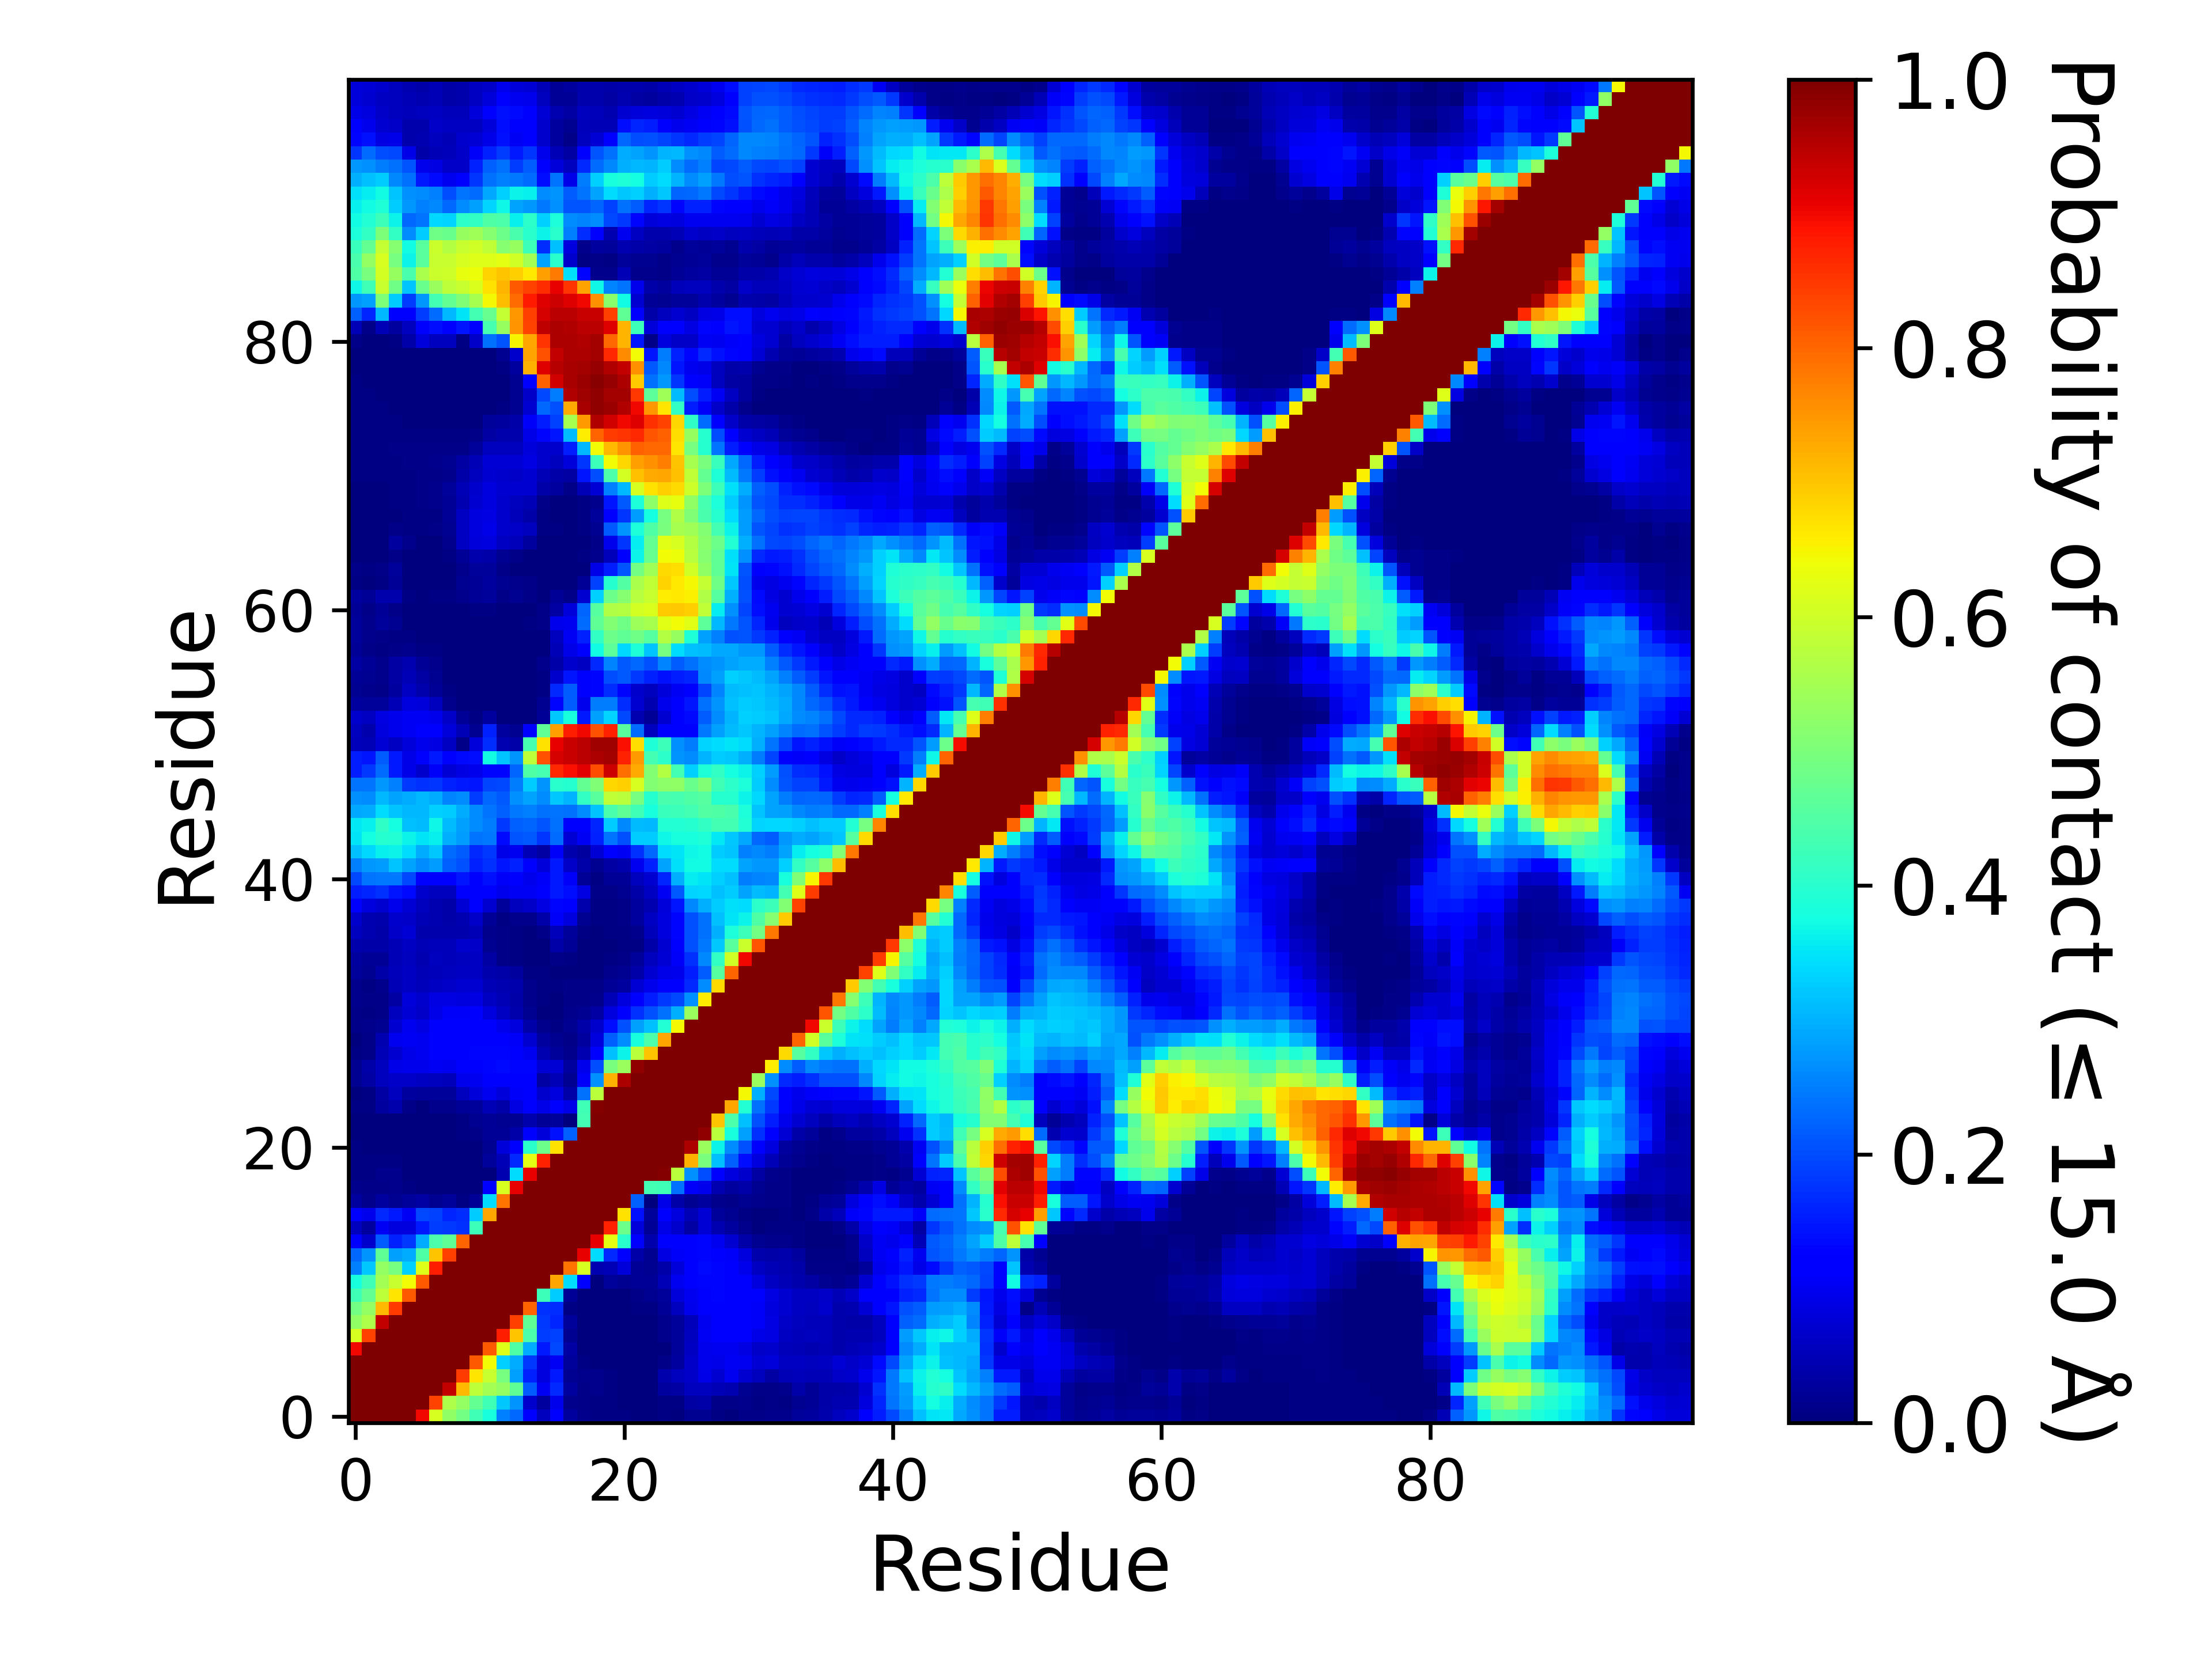

Source data for this figure (header and first rows):
, 1, 2, 3, 4, 5, 6, 7, 8, 9, 10, 11, 12, 13, 14, 15, 16, 17, 18, 19, 20, 21, 22, 23
1, 1.0, 1.0, 1.0, 1.0, 1.0, 0.9008, 0.6094, 0.5244, 0.4891, 0.4295, 0.3824, 0.2522, 0.2303, 0.1131, 0.05486, 0.1202, 0.02933, 0.01265, 0.007245, 0.005655, 0.00412, 0.002285, 0.002155
2, 1.0, 1.0, 1.0, 1.0, 1.0, 1.0, 0.8394, 0.5596, 0.5301, 0.4688, 0.4279, 0.3205, 0.2705, 0.06692, 0.02799, 0.09764, 0.0129, 0.00953, 0.004935, 0.00403, 0.001875, 0.00077, 0.00064
3, 1.0, 1.0, 1.0, 1.0, 1.0, 1.0, 1.0, 0.9378, 0.7125, 0.5796, 0.5473, 0.5286, 0.4662, 0.2164, 0.1052, 0.1657, 0.02866, 0.01155, 0.01178, 0.005625, 0.00171, 0.00102, 0.001615
4, 1.0, 1.0, 1.0, 1.0, 1.0, 1.0, 1.0, 1.0, 0.8458, 0.6652, 0.5925, 0.4939, 0.2829, 0.1597, 0.08465, 0.1484, 0.01862, 0.01503, 0.01514, 0.0067, 0.001525, 0.00045, 0.000585
5, 1.0, 1.0, 1.0, 1.0, 1.0, 1.0, 1.0, 1.0, 1.0, 0.8145, 0.6438, 0.3287, 0.2965, 0.1808, 0.08545, 0.1026, 0.02474, 0.006395, 0.00181, 0.00144, 0.001215, 0.00049, 0.00036
6, 0.9008, 1.0, 1.0, 1.0, 1.0, 1.0, 1.0, 1.0, 1.0, 1.0, 0.8155, 0.6211, 0.4466, 0.2961, 0.1493, 0.1987, 0.03168, 0.00241, 4.9999750001249995e-06, 0.0002, 8.499957500212499e-05, 3.4999825000875e-05, 2.9999850000749997e-05
7, 0.6094, 0.8394, 1.0, 1.0, 1.0, 1.0, 1.0, 1.0, 1.0, 1.0, 1.0, 0.8772, 0.6996, 0.4424, 0.1862, 0.1887, 0.0181, 0.001215, 0.000115, 0.00025, 0.000535, 0.000435, 0.000465
8, 0.5244, 0.5596, 0.9378, 1.0, 1.0, 1.0, 1.0, 1.0, 1.0, 1.0, 1.0, 1.0, 0.8399, 0.4666, 0.1805, 0.1621, 0.02581, 0.000895, 6.999965000175e-05, 0.000165, 0.000435, 0.00023, 0.000155
9, 0.4891, 0.5301, 0.7125, 0.8458, 1.0, 1.0, 1.0, 1.0, 1.0, 1.0, 1.0, 1.0, 1.0, 0.8027, 0.1741, 0.1717, 0.005385, 0.001495, 0.000675, 0.002915, 0.000785, 0.004615, 0.006635
10, 0.4295, 0.4688, 0.5796, 0.6652, 0.8145, 1.0, 1.0, 1.0, 1.0, 1.0, 1.0, 1.0, 1.0, 1.0, 0.4233, 0.3262, 0.02145, 0.00297, 0.00053, 0.003475, 0.00158, 0.01167, 0.01788
11, 0.3824, 0.4279, 0.5473, 0.5925, 0.6438, 0.8155, 1.0, 1.0, 1.0, 1.0, 1.0, 1.0, 1.0, 1.0, 1.0, 0.7306, 0.3428, 0.1278, 0.002865, 0.02575, 0.01784, 0.02212, 0.02191
12, 0.2522, 0.3205, 0.5286, 0.4939, 0.3287, 0.6211, 0.8772, 1.0, 1.0, 1.0, 1.0, 1.0, 1.0, 1.0, 1.0, 1.0, 0.7882, 0.6123, 0.04406, 0.0498, 0.08076, 0.01956, 0.01577
13, 0.2303, 0.2705, 0.4662, 0.2829, 0.2965, 0.4466, 0.6996, 0.8399, 1.0, 1.0, 1.0, 1.0, 1.0, 1.0, 1.0, 1.0, 1.0, 0.9094, 0.3399, 0.1669, 0.1147, 0.03705, 0.01881
14, 0.1131, 0.06692, 0.2164, 0.1597, 0.1808, 0.2961, 0.4424, 0.4666, 0.8027, 1.0, 1.0, 1.0, 1.0, 1.0, 1.0, 1.0, 1.0, 1.0, 0.9073, 0.6261, 0.4011, 0.1241, 0.04117
15, 0.05486, 0.02799, 0.1052, 0.08465, 0.08545, 0.1493, 0.1862, 0.1805, 0.1741, 0.4233, 1.0, 1.0, 1.0, 1.0, 1.0, 1.0, 1.0, 1.0, 1.0, 0.8738, 0.4836, 0.08174, 0.01972
16, 0.1202, 0.09764, 0.1657, 0.1484, 0.1026, 0.1987, 0.1887, 0.1621, 0.1717, 0.3262, 0.7306, 1.0, 1.0, 1.0, 1.0, 1.0, 1.0, 1.0, 1.0, 1.0, 0.668, 0.1431, 0.02626
17, 0.02933, 0.0129, 0.02866, 0.01862, 0.02474, 0.03168, 0.0181, 0.02581, 0.005385, 0.02145, 0.3428, 0.7882, 1.0, 1.0, 1.0, 1.0, 1.0, 1.0, 1.0, 1.0, 1.0, 0.2196, 0.003245
18, 0.01265, 0.00953, 0.01155, 0.01503, 0.006395, 0.00241, 0.001215, 0.000895, 0.001495, 0.00297, 0.1278, 0.6123, 0.9094, 1.0, 1.0, 1.0, 1.0, 1.0, 1.0, 1.0, 1.0, 1.0, 0.432
19, 0.007245, 0.004935, 0.01178, 0.01514, 0.00181, 4.9999750001249995e-06, 0.000115, 6.999965000175e-05, 0.000675, 0.00053, 0.002865, 0.04406, 0.3399, 0.9073, 1.0, 1.0, 1.0, 1.0, 1.0, 1.0, 1.0, 1.0, 1.0
20, 0.005655, 0.00403, 0.005625, 0.0067, 0.00144, 0.0002, 0.00025, 0.000165, 0.002915, 0.003475, 0.02575, 0.0498, 0.1669, 0.6261, 0.8738, 1.0, 1.0, 1.0, 1.0, 1.0, 1.0, 1.0, 1.0
21, 0.00412, 0.001875, 0.00171, 0.001525, 0.001215, 8.499957500212499e-05, 0.000535, 0.000435, 0.000785, 0.00158, 0.01784, 0.08076, 0.1147, 0.4011, 0.4836, 0.668, 1.0, 1.0, 1.0, 1.0, 1.0, 1.0, 1.0
22, 0.002285, 0.00077, 0.00102, 0.00045, 0.00049, 3.4999825000875e-05, 0.000435, 0.00023, 0.004615, 0.01167, 0.02212, 0.01956, 0.03705, 0.1241, 0.08174, 0.1431, 0.2196, 1.0, 1.0, 1.0, 1.0, 1.0, 1.0
23, 0.002155, 0.00064, 0.001615, 0.000585, 0.00036, 2.9999850000749997e-05, 0.000465, 0.000155, 0.006635, 0.01788, 0.02191, 0.01577, 0.01881, 0.04117, 0.01972, 0.02626, 0.003245, 0.432, 1.0, 1.0, 1.0, 1.0, 1.0
24, 0.006625, 0.00618, 0.0287, 0.04165, 0.00957, 0.002855, 0.01494, 0.01357, 0.02313, 0.02705, 0.04876, 0.0381, 0.08773, 0.1128, 0.09197, 0.1194, 0.09216, 0.427, 0.9932, 1.0, 1.0, 1.0, 1.0
25, 0.00319, 0.00453, 0.03441, 0.05477, 0.02862, 0.0252, 0.02572, 0.02347, 0.05772, 0.08109, 0.09903, 0.07893, 0.1067, 0.117, 0.06799, 0.08502, 0.03804, 0.2358, 0.5758, 0.9965, 1.0, 1.0, 1.0
26, 0.01839, 0.03217, 0.05515, 0.06296, 0.06257, 0.05887, 0.05786, 0.05381, 0.09419, 0.101, 0.1114, 0.1097, 0.1101, 0.1133, 0.03416, 0.04878, 0.01876, 0.1066, 0.2683, 0.7218, 0.9602, 1.0, 1.0
27, 0.01864, 0.03754, 0.05656, 0.09076, 0.09571, 0.09713, 0.1034, 0.09984, 0.1122, 0.1201, 0.1317, 0.1356, 0.1299, 0.1293, 0.0749, 0.07491, 0.02999, 0.09748, 0.2016, 0.4966, 0.5352, 0.9805, 1.0
28, 0.00435, 0.01039, 0.04786, 0.0706, 0.09309, 0.09944, 0.1124, 0.1115, 0.1202, 0.1299, 0.1324, 0.1297, 0.1232, 0.1001, 0.04674, 0.0248, 0.01193, 0.04639, 0.1138, 0.3126, 0.3638, 0.5747, 0.7024
29, 0.003905, 0.01037, 0.04299, 0.09823, 0.1018, 0.1004, 0.11, 0.113, 0.1179, 0.1239, 0.1255, 0.1172, 0.1078, 0.07301, 0.03009, 0.01744, 0.00998, 0.03067, 0.08274, 0.22, 0.2631, 0.3824, 0.4417
30, 0.0091, 0.01225, 0.01897, 0.0713, 0.0994, 0.08673, 0.1095, 0.1146, 0.1179, 0.1219, 0.113, 0.09423, 0.08325, 0.03714, 0.01356, 0.00767, 0.01624, 0.0374, 0.0694, 0.1372, 0.2057, 0.2839, 0.3129
31, 0.00897, 0.00769, 0.008235, 0.05634, 0.07748, 0.06629, 0.09372, 0.1066, 0.1074, 0.1099, 0.08568, 0.06018, 0.0398, 0.01738, 0.003765, 0.00181, 0.01446, 0.01855, 0.03235, 0.08242, 0.1207, 0.1732, 0.2044
32, 0.01448, 0.01038, 0.01164, 0.03369, 0.08112, 0.06647, 0.08828, 0.08934, 0.08539, 0.08917, 0.06005, 0.05, 0.03685, 0.01245, 0.00632, 0.0039, 0.00801, 0.009335, 0.01324, 0.04712, 0.08577, 0.1199, 0.1552
33, 0.0144, 0.007715, 0.01292, 0.04713, 0.06209, 0.052, 0.05996, 0.06546, 0.07304, 0.07288, 0.04875, 0.04673, 0.04208, 0.01536, 0.007485, 0.007345, 0.01137, 0.008245, 0.01095, 0.02111, 0.02933, 0.07677, 0.09579
34, 0.02421, 0.01931, 0.03693, 0.05191, 0.06221, 0.04956, 0.05366, 0.0553, 0.06162, 0.05985, 0.04205, 0.03739, 0.0296, 0.007435, 0.00504, 0.0026, 0.00192, 0.00264, 0.003545, 0.01214, 0.01906, 0.03647, 0.07313
35, 0.0312, 0.02245, 0.02297, 0.04881, 0.05839, 0.04558, 0.05699, 0.05207, 0.05487, 0.06125, 0.03246, 0.01073, 0.007155, 0.00263, 0.001195, 0.009685, 0.006345, 0.00036, 0.00091, 0.00546, 0.01069, 0.02393, 0.05784
36, 0.04199, 0.03886, 0.0389, 0.04957, 0.06061, 0.04832, 0.05108, 0.05343, 0.06989, 0.06461, 0.01777, 0.01038, 0.007265, 0.001255, 0.0038, 0.03804, 0.02201, 0.00201, 0.0002, 0.00252, 0.006085, 0.00696, 0.03571
37, 0.05473, 0.04389, 0.03647, 0.06564, 0.07536, 0.04016, 0.04199, 0.04004, 0.04216, 0.04933, 0.01555, 0.008315, 0.00625, 0.002445, 0.009375, 0.05114, 0.02643, 0.005625, 0.001265, 0.004485, 0.005975, 0.01417, 0.05173
38, 0.06702, 0.04422, 0.04208, 0.06676, 0.06411, 0.04994, 0.04319, 0.03808, 0.04667, 0.06525, 0.02006, 0.00567, 0.01537, 0.01506, 0.03897, 0.1073, 0.08544, 0.0185, 0.00594, 0.006015, 0.00815, 0.02888, 0.05983
39, 0.1105, 0.08241, 0.07346, 0.09712, 0.07745, 0.05698, 0.04605, 0.03596, 0.07708, 0.1101, 0.0735, 0.02412, 0.05644, 0.06383, 0.08613, 0.1308, 0.1123, 0.04031, 0.00475, 0.00768, 0.01121, 0.02845, 0.04535
40, 0.1537, 0.1637, 0.1738, 0.1478, 0.1342, 0.06703, 0.05529, 0.0556, 0.1277, 0.1163, 0.1205, 0.09495, 0.1038, 0.1046, 0.1162, 0.1503, 0.1399, 0.08867, 0.00953, 0.008035, 0.01825, 0.0359, 0.0587
41, 0.1954, 0.2389, 0.2424, 0.2458, 0.1967, 0.1194, 0.1172, 0.126, 0.1447, 0.1281, 0.1408, 0.1081, 0.1099, 0.09576, 0.1075, 0.152, 0.1071, 0.02134, 0.005775, 0.02034, 0.02162, 0.05621, 0.07348
42, 0.2517, 0.276, 0.2786, 0.3195, 0.2885, 0.2626, 0.2783, 0.2209, 0.204, 0.159, 0.1723, 0.147, 0.1582, 0.1188, 0.0817, 0.1507, 0.0626, 0.03857, 0.01768, 0.03149, 0.04202, 0.101, 0.1566
43, 0.3133, 0.3364, 0.362, 0.3668, 0.3409, 0.295, 0.3208, 0.2338, 0.2155, 0.1658, 0.1799, 0.09117, 0.1013, 0.04773, 0.03423, 0.109, 0.04051, 0.02735, 0.07444, 0.1105, 0.1018, 0.1752, 0.2272
44, 0.3507, 0.376, 0.3949, 0.3913, 0.3644, 0.3507, 0.3611, 0.2988, 0.2808, 0.2394, 0.2431, 0.135, 0.2076, 0.2119, 0.177, 0.2332, 0.07508, 0.1026, 0.1574, 0.2399, 0.2067, 0.3246, 0.325
45, 0.3553, 0.3628, 0.4087, 0.3757, 0.3129, 0.3093, 0.3677, 0.3103, 0.2839, 0.2636, 0.2471, 0.1805, 0.222, 0.2245, 0.2097, 0.2368, 0.1192, 0.128, 0.1629, 0.3242, 0.26, 0.3099, 0.3084
46, 0.2894, 0.2965, 0.3406, 0.319, 0.305, 0.3051, 0.3292, 0.3259, 0.2954, 0.2638, 0.2394, 0.2189, 0.2433, 0.2529, 0.2368, 0.2406, 0.2371, 0.2631, 0.3179, 0.4387, 0.4651, 0.4294, 0.3812
47, 0.268, 0.2639, 0.3056, 0.2887, 0.2961, 0.305, 0.2946, 0.2544, 0.2626, 0.1865, 0.2302, 0.2115, 0.2687, 0.2858, 0.2625, 0.3223, 0.3036, 0.4116, 0.458, 0.5834, 0.5743, 0.4928, 0.3977
48, 0.2418, 0.242, 0.2738, 0.2515, 0.1812, 0.1741, 0.179, 0.1571, 0.1496, 0.1474, 0.1929, 0.1961, 0.2474, 0.3278, 0.2734, 0.3999, 0.3959, 0.4695, 0.5066, 0.6818, 0.6878, 0.6117, 0.5107
49, 0.1547, 0.1821, 0.231, 0.1501, 0.09046, 0.06686, 0.1093, 0.07488, 0.08793, 0.09757, 0.1302, 0.1291, 0.2235, 0.4459, 0.4359, 0.8661, 0.8922, 0.9131, 0.8274, 0.9318, 0.7918, 0.7272, 0.5108
50, 0.1538, 0.1448, 0.2185, 0.15, 0.08986, 0.1109, 0.152, 0.1286, 0.1339, 0.1388, 0.3737, 0.3178, 0.2727, 0.5791, 0.8223, 0.9235, 0.9359, 0.9475, 0.9604, 0.967, 0.8747, 0.7443, 0.432
51, 0.05123, 0.04812, 0.07518, 0.0607, 0.08043, 0.09684, 0.08942, 0.06151, 0.01004, 0.08025, 0.1712, 0.04343, 0.03803, 0.4374, 0.6687, 0.9101, 0.9344, 0.9473, 0.9697, 0.9693, 0.8942, 0.6722, 0.3899
52, 0.05583, 0.04059, 0.0821, 0.09469, 0.1044, 0.1209, 0.117, 0.08197, 0.0504, 0.01641, 0.1568, 0.02864, 0.01637, 0.1179, 0.4658, 0.7405, 0.8755, 0.8998, 0.8221, 0.8713, 0.4605, 0.2324, 0.05804
53, 0.06889, 0.05869, 0.08597, 0.09424, 0.1019, 0.1031, 0.09642, 0.06609, 0.02032, 0.00545, 0.02824, 0.00297, 0.002995, 0.002895, 0.02295, 0.3236, 0.3806, 0.1491, 0.2834, 0.3325, 0.1977, 0.04551, 0.01982
54, 0.02766, 0.02387, 0.02633, 0.04969, 0.08532, 0.08054, 0.05718, 0.01522, 0.00227, 0.000455, 0.001495, 0.00064, 0.002335, 0.00129, 0.0174, 0.1296, 0.2152, 0.09608, 0.2484, 0.2495, 0.1716, 0.07155, 0.04607
55, 0.01867, 0.01384, 0.01118, 0.02874, 0.05911, 0.03928, 0.01992, 0.004045, 0.00037, 0.000245, 0.00112, 0.00031, 0.000285, 0.00053, 0.006635, 0.1666, 0.2154, 0.126, 0.129, 0.1694, 0.1304, 0.06787, 0.05806
56, 0.02321, 0.01829, 0.01336, 0.03208, 0.05055, 0.03485, 0.01598, 0.003025, 0.001945, 0.00029, 0.000765, 0.000635, 0.0007, 0.000305, 0.00678, 0.07024, 0.1463, 0.1125, 0.1318, 0.2025, 0.2122, 0.1825, 0.1577
57, 0.03153, 0.02155, 0.01306, 0.03203, 0.04378, 0.01974, 0.01315, 0.002225, 0.00074, 0.000265, 0.000145, 0.00059, 0.00035, 7.499962500187499e-05, 0.01223, 0.0363, 0.06931, 0.06073, 0.1656, 0.2567, 0.2114, 0.2277, 0.204
58, 0.02137, 0.008525, 0.00429, 0.00967, 0.0142, 0.005715, 0.004075, 0.00039, 6.999965000175e-05, 0.00035, 0.000305, 0.00031, 5.4999725001374995e-05, 1.9999900000499998e-05, 0.00245, 0.04782, 0.0922, 0.1125, 0.3747, 0.4646, 0.3396, 0.3876, 0.3165
59, 0.02643, 0.01399, 0.01081, 0.005855, 0.005395, 0.00088, 0.00049, 0.0, 0.0, 1.4999925000374999e-05, 0.0, 0.0, 0.0, 4.9999750001249995e-06, 0.00087, 0.05483, 0.1049, 0.1573, 0.4111, 0.4814, 0.4671, 0.4883, 0.4541
60, 0.02427, 0.01531, 0.02449, 0.01666, 0.00307, 3.9999800000999996e-05, 0.00075, 0.0, 0.000315, 0.001655, 0.001875, 2.4999875000624998e-05, 0.00124, 0.00416, 0.008785, 0.09506, 0.1015, 0.2328, 0.4684, 0.5116, 0.4868, 0.5408, 0.5513
... 40 more rows
